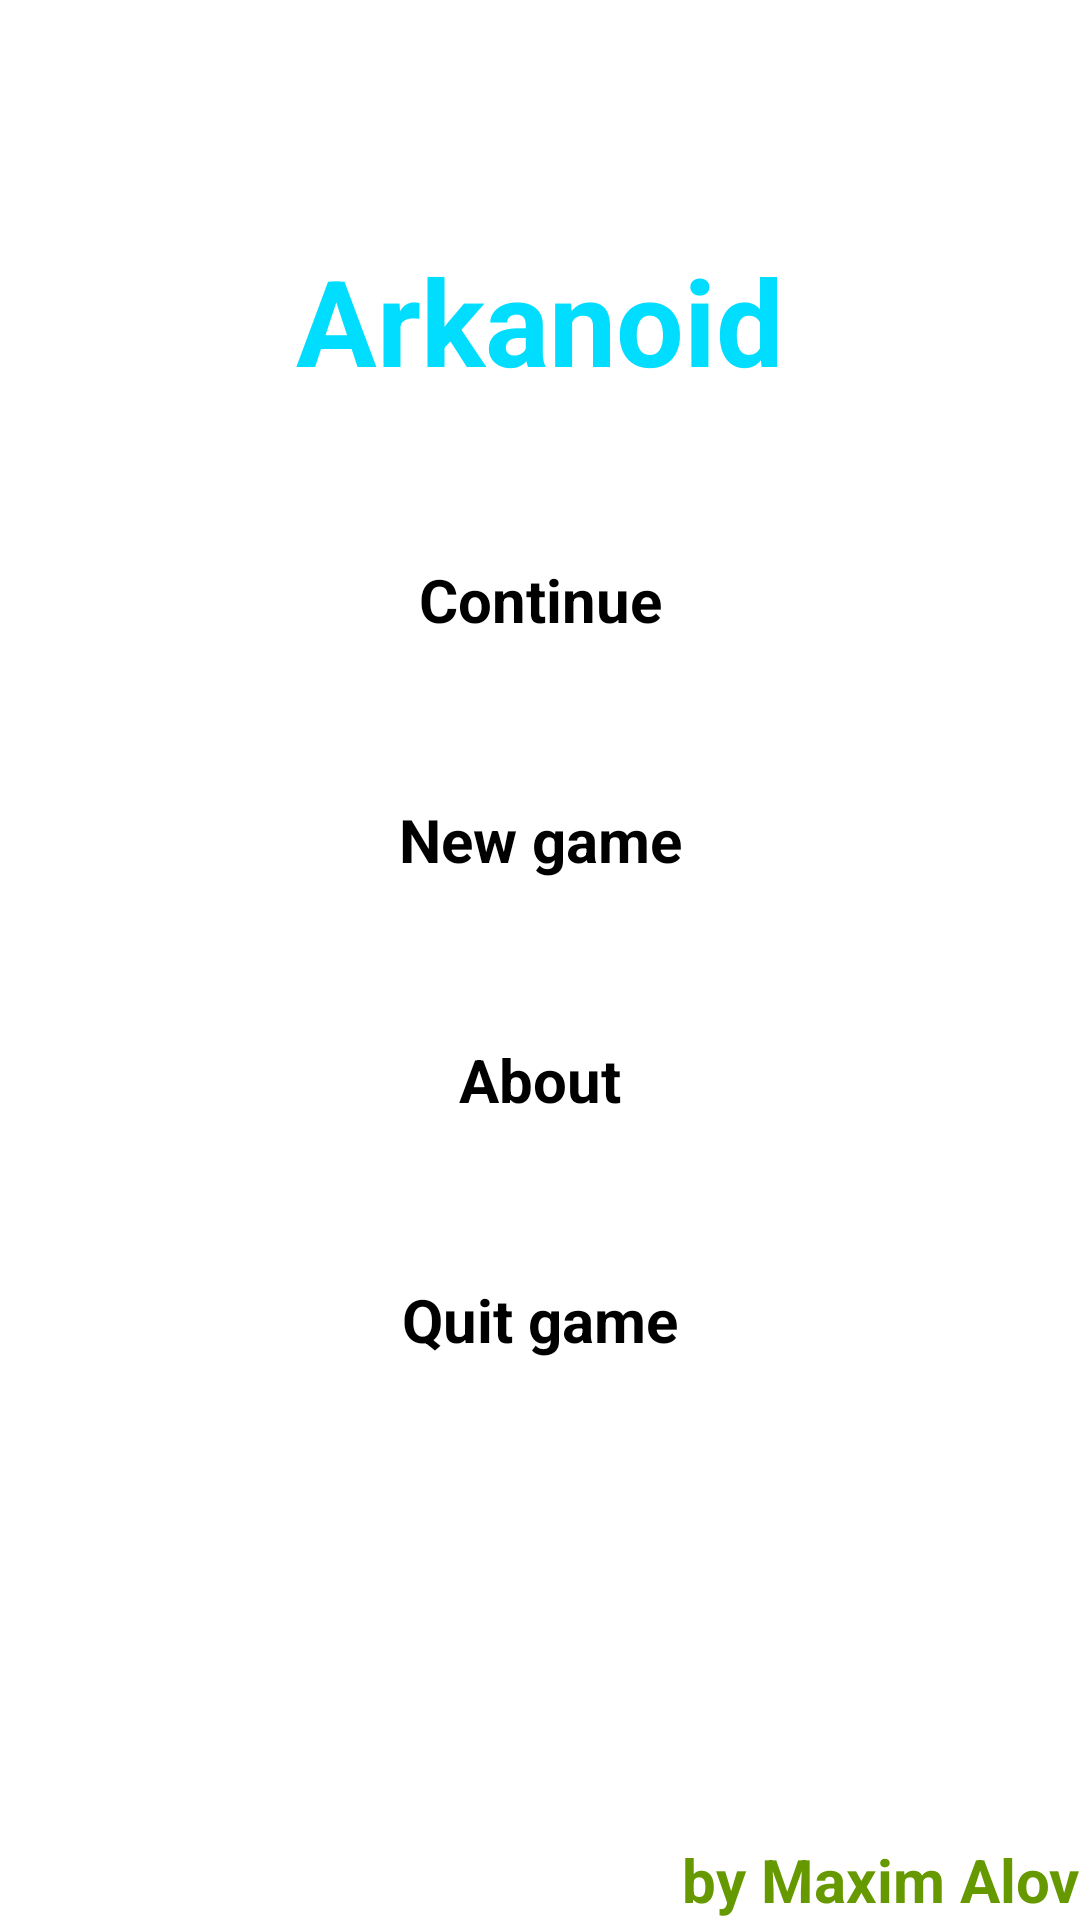

Reconstruct the res/layout file that produces this screen, plus the resources it refers to.
<!-- AndroidManifest.xml: application theme AppBaseTheme -->
<!-- res/layout/activity_init.xml -->
<RelativeLayout
	xmlns:android="http://schemas.android.com/apk/res/android"
	xmlns:tools="http://schemas.android.com/tools"
	android:layout_width="match_parent"
	android:layout_height="match_parent"
	android:background="@android:color/background_light"
	tools:context="${relativePackage}.${activityClass}" >
	
    <TextView
        android:layout_width="wrap_content"
        android:layout_height="wrap_content"
        android:layout_centerHorizontal="true"
        android:layout_marginTop="@dimen/title_margin_top"
        android:textStyle="bold"
        android:textSize="@dimen/text_title_size"
        android:text="@string/app_name"
        android:textColor="@android:color/holo_blue_bright"
        android:editable="false"
        android:selectAllOnFocus="false" />
	
    <LinearLayout
        android:layout_width="wrap_content"
        android:layout_height="wrap_content"
        android:layout_centerInParent="true"
        android:orientation="vertical" >
        
        <Button
            android:id="@+id/continue_game_button"
            android:layout_width="@dimen/button_width"
            android:layout_height="@dimen/button_height"
            android:background="@drawable/button_selector"
            android:text="@string/continue_game_button"
            android:textStyle="bold"
            android:textSize="@dimen/text_size"
            android:onClick="onClickContinueGame" />
        
        <Button
            android:id="@+id/new_game_button"
            android:layout_width="@dimen/button_width"
            android:layout_height="@dimen/button_height"
            android:background="@drawable/button_selector"
            android:text="@string/new_game_button"
            android:textStyle="bold"
            android:textSize="@dimen/text_size"
            android:onClick="onClickNewGame" />
        
        <Button
            android:id="@+id/about_game_button"
            android:layout_width="@dimen/button_width"
            android:layout_height="@dimen/button_height"
            android:background="@drawable/button_selector"
            android:text="@string/about_game_button"
            android:textStyle="bold"
            android:textSize="@dimen/text_size"
            android:onClick="onClickAboutGame" />
        
        <Button
            android:id="@+id/quit_game_button"
            android:layout_width="@dimen/button_width"
            android:layout_height="@dimen/button_height"
            android:background="@drawable/button_selector"
            android:text="@string/quit_game_button"
            android:textStyle="bold"
            android:textSize="@dimen/text_size"
            android:onClick="onClickQuitGame" />
    </LinearLayout>
    
    <TextView
        android:layout_width="wrap_content"
        android:layout_height="wrap_content"
        android:layout_alignParentBottom="true"
        android:layout_alignParentRight="true"
        android:layout_alignParentEnd="true"
        android:text="@string/author_text"
        android:textColor="@android:color/holo_green_dark"
        android:textStyle="bold"
        android:textSize="@dimen/text_size" />
</RelativeLayout>
<!-- resources referenced by this layout -->
<resources>
  <dimen name="button_height">80dp</dimen>
  <dimen name="button_width">250dp</dimen>
  <dimen name="text_size">20sp</dimen>
  <dimen name="text_title_size">40sp</dimen>
  <dimen name="title_margin_top">80dp</dimen>
  <!-- drawable button_selector (drawable) -->
  <?xml version="1.0" encoding="utf-8"?>
  <selector xmlns:android="http://schemas.android.com/apk/res/android">
  
      <item android:drawable="@drawable/bg_button_pressed" android:state_selected="true"></item>
      <item android:drawable="@drawable/bg_button_pressed" android:state_pressed="true"></item>
      <item android:drawable="@drawable/bg_button"></item>
  
  </selector>
  <string name="about_game_button">About</string>
  <string name="app_name">Arkanoid</string>
  <string name="author_text">by Maxim Alov</string>
  <string name="continue_game_button">Continue</string>
  <string name="new_game_button">New game</string>
  <string name="quit_game_button">Quit game</string>
  <style name="AppBaseTheme" parent="android:Theme.NoTitleBar">
          
      </style>
</resources>
